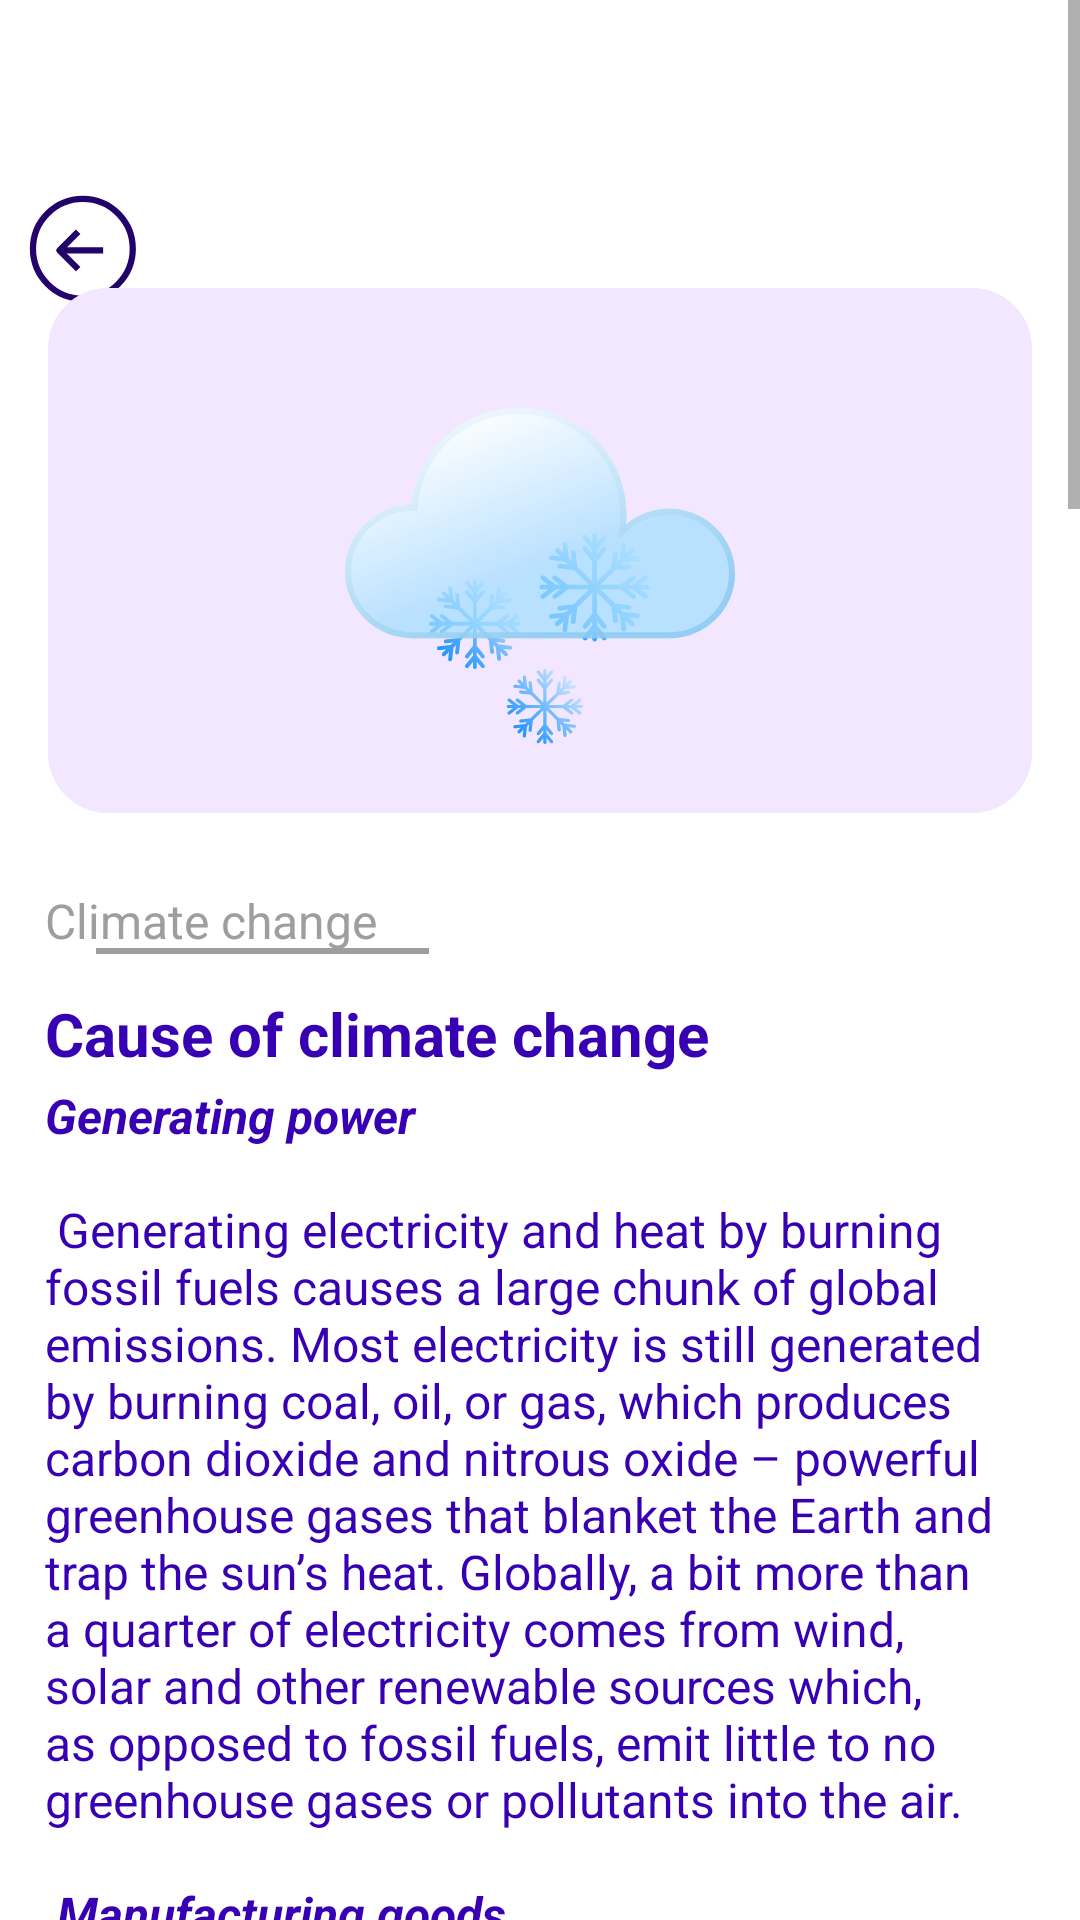

Android layout source for this screen:
<!-- AndroidManifest.xml: application theme Theme.UWeather -->
<!-- res/layout/climate_cause_info.xml -->
<?xml version="1.0" encoding="utf-8"?>
<ScrollView xmlns:android="http://schemas.android.com/apk/res/android"
    xmlns:app="http://schemas.android.com/apk/res-auto"
    android:layout_width="match_parent"
    android:layout_height="match_parent">

    <androidx.constraintlayout.widget.ConstraintLayout
        android:layout_width="match_parent"
        android:layout_height="wrap_content"
        android:visibility="visible"
        app:layout_behavior="@string/appbar_scrolling_view_behavior">

        <FrameLayout
            android:id="@+id/frameLayout"
            android:layout_width="match_parent"
            android:layout_height="match_parent"
            android:layout_marginTop="?attr/actionBarSize"
            app:layout_constraintBottom_toBottomOf="parent"
            app:layout_constraintEnd_toEndOf="parent"
            app:layout_constraintStart_toStartOf="parent"
            app:layout_constraintTop_toTopOf="parent">

            <ImageButton
                android:id="@+id/buttonBack"
                android:layout_width="55dp"
                android:layout_height="54dp"
                android:background="@color/white"
                android:contentDescription="TODO"
                android:src="@drawable/back_arrow" />

            <ImageView
                android:id="@+id/imageView"
                android:layout_width="wrap_content"
                android:layout_height="wrap_content"
                android:layout_gravity="center_horizontal"
                android:layout_marginTop="40dp"
                android:contentDescription="TODO"
                android:src="@drawable/cause_of_climate_change_info" />

            <TextView
                android:layout_width="330dp"
                android:layout_height="30dp"
                android:layout_gravity="center_horizontal"
                android:layout_marginTop="240dp"
                android:text="@string/climate_topic_1"
                android:textColor="@color/gray"
                android:textSize="16sp" />

            <View
                android:layout_width="111dp"
                android:layout_height="2dp"
                android:layout_marginStart="32dp"
                android:layout_marginTop="260dp"
                android:background="@color/gray" />

            <TextView
                android:layout_width="330dp"
                android:layout_height="30dp"
                android:layout_gravity="center_horizontal"
                android:layout_marginTop="275dp"
                android:text="@string/climate_title_2"
                android:textColor="@color/purple_700"
                android:textSize="20sp"
                android:textStyle="bold" />

            <TextView
                android:layout_width="330dp"
                android:layout_height="wrap_content"
                android:layout_gravity="center_horizontal"
                android:layout_marginTop="305dp"
                android:text="@string/climate_text_para2"
                android:textColor="@color/purple_700"
                android:textSize="16sp" />

        </FrameLayout>
    </androidx.constraintlayout.widget.ConstraintLayout>
</ScrollView>
<!-- resources referenced by this layout -->
<resources>
  <color name="gray">#9E9E9E</color>
  <color name="purple_700">#FF3700B3</color>
  <color name="white">#FFFFFFFF</color>
  <string name="climate_title_2">Cause of climate change</string>
  <string name="climate_topic_1">Climate change</string>
  <color name="purple_500">#FF6200EE</color>
  <color name="teal_200">#FF03DAC5</color>
  <color name="teal_700">#FF018786</color>
  <color name="black">#FF000000</color>
</resources>
